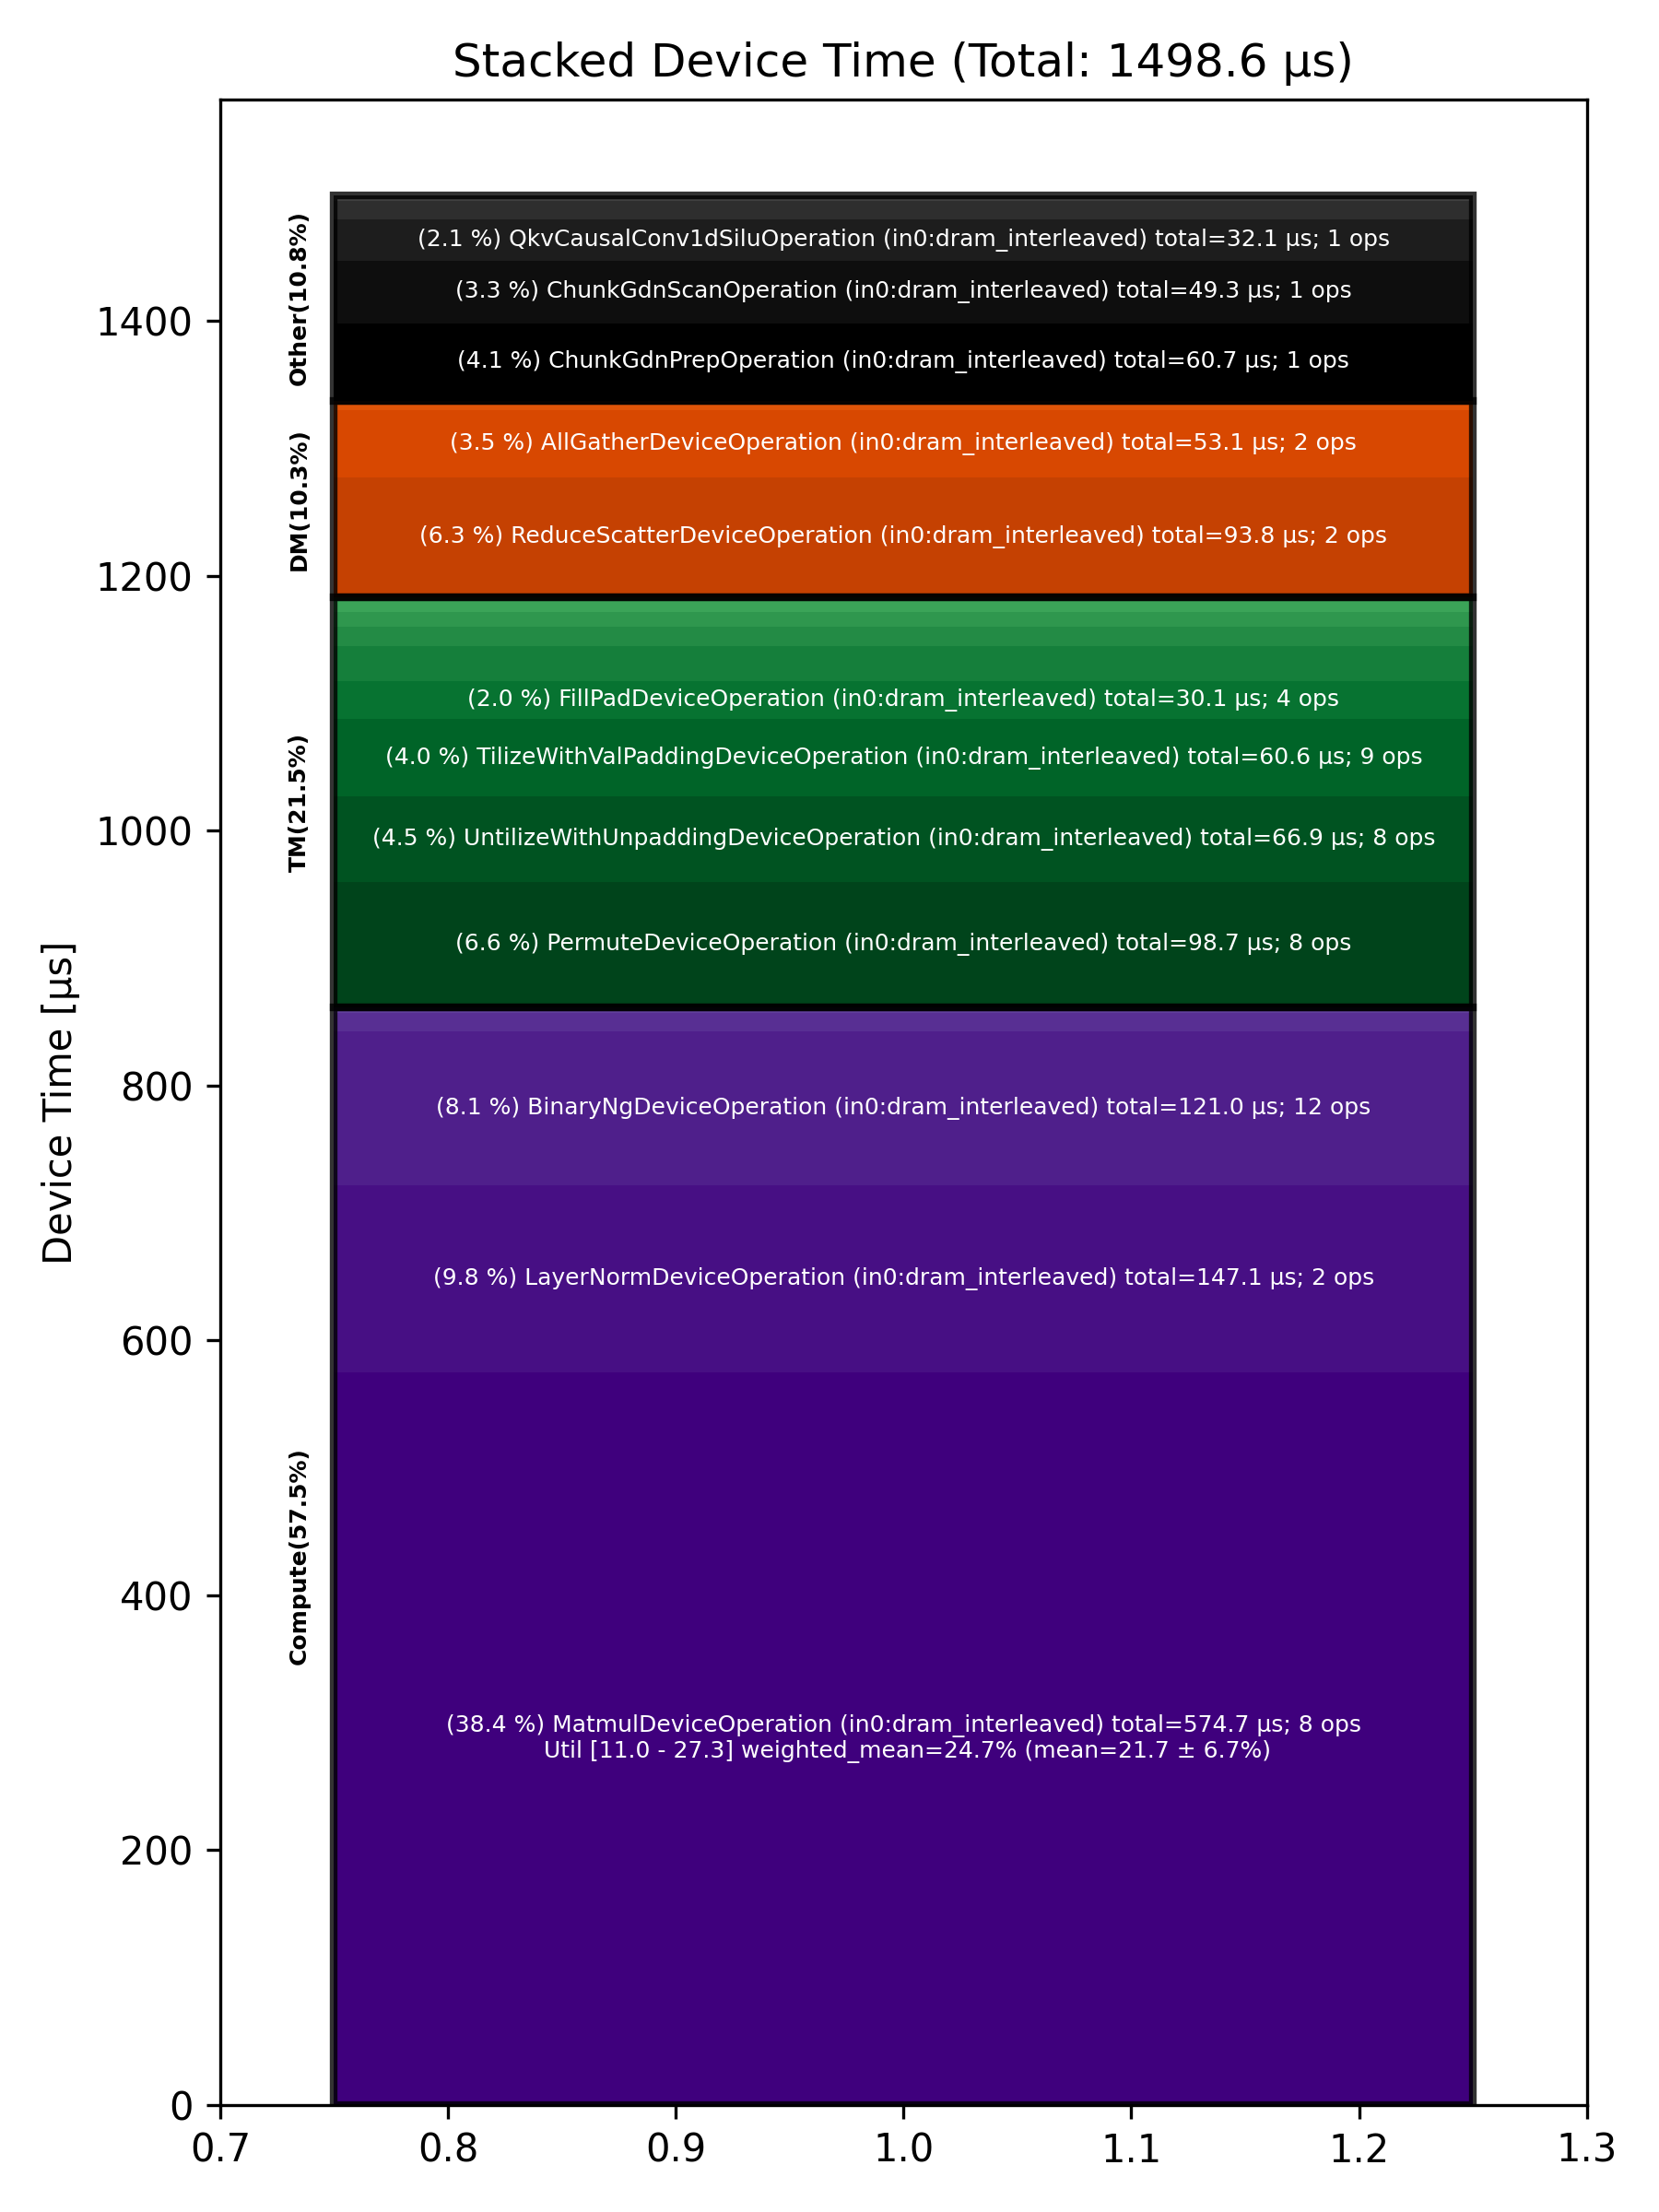

Data behind this chart, as committed beside it:
Total % [%], Op Code, Device Time Sum [μs], Op Count, Op Category, Min FLOPs [%], Max FLOPs [%], Mean FLOPs [%], Std FLOPs [%], Weighted Mean FLOPs [%]
38.35, MatmulDeviceOperation (in0:dram_interlea…, 574.8, 8, Compute, 11.00, 27.33, 21.68, 6.66, 24.75
9.81, LayerNormDeviceOperation (in0:dram_inter…, 147.1, 2, Compute, , , , , 
8.07, BinaryNgDeviceOperation (in0:dram_interl…, 121, 12, Compute, , , , , 
6.58, PermuteDeviceOperation (in0:dram_interle…, 98.67, 8, TM, , , , , 
6.26, ReduceScatterDeviceOperation (in0:dram_i…, 93.81, 2, DM, , , , , 
4.46, UntilizeWithUnpaddingDeviceOperation (in…, 66.89, 8, TM, , , , , 
4.05, ChunkGdnPrepOperation (in0:dram_interlea…, 60.72, 1, Other, , , , , 
4.04, TilizeWithValPaddingDeviceOperation (in0…, 60.60, 9, TM, , , , , 
3.54, AllGatherDeviceOperation (in0:dram_inter…, 53.08, 2, DM, , , , , 
3.29, ChunkGdnScanOperation (in0:dram_interlea…, 49.33, 1, Other, , , , , 
2.14, QkvCausalConv1dSiluOperation (in0:dram_i…, 32.12, 1, Other, , , , , 
2.01, FillPadDeviceOperation (in0:dram_interle…, 30.08, 4, TM, , , , , 
1.85, ReshapeViewDeviceOperation (in0:dram_int…, 27.67, 3, TM, , , , , 
1.00, TypecastDeviceOperation (in0:dram_interl…, 15.00, 5, TM, , , , , 
0.95, SigmoidGatedRmsNormOperation (in0:dram_i…, 14.19, 1, Other, , , , , 
0.94, ReduceDeviceOperation (in0:dram_interlea…, 14.14, 4, Compute, , , , , 
0.75, TransposeDeviceOperation (in0:dram_inter…, 11.24, 5, TM, , , , , 
0.58, ConcatDeviceOperation (in0:dram_interlea…, 8.62, 2, TM, , , , , 
0.48, CopyDeviceOperation (in0:dram_interleave…, 7.15, 2, DM, , , , , 
0.33, UntilizeCodegenDeviceOperation (in0:dram…, 4.98, 1, Other, , , , , 
0.28, UnaryDeviceOperation (in0:dram_interleav…, 4.22, 2, Compute, , , , , 
0.23, SliceDeviceOperation (in0:dram_interleav…, 3.38, 1, TM, , , , , 
